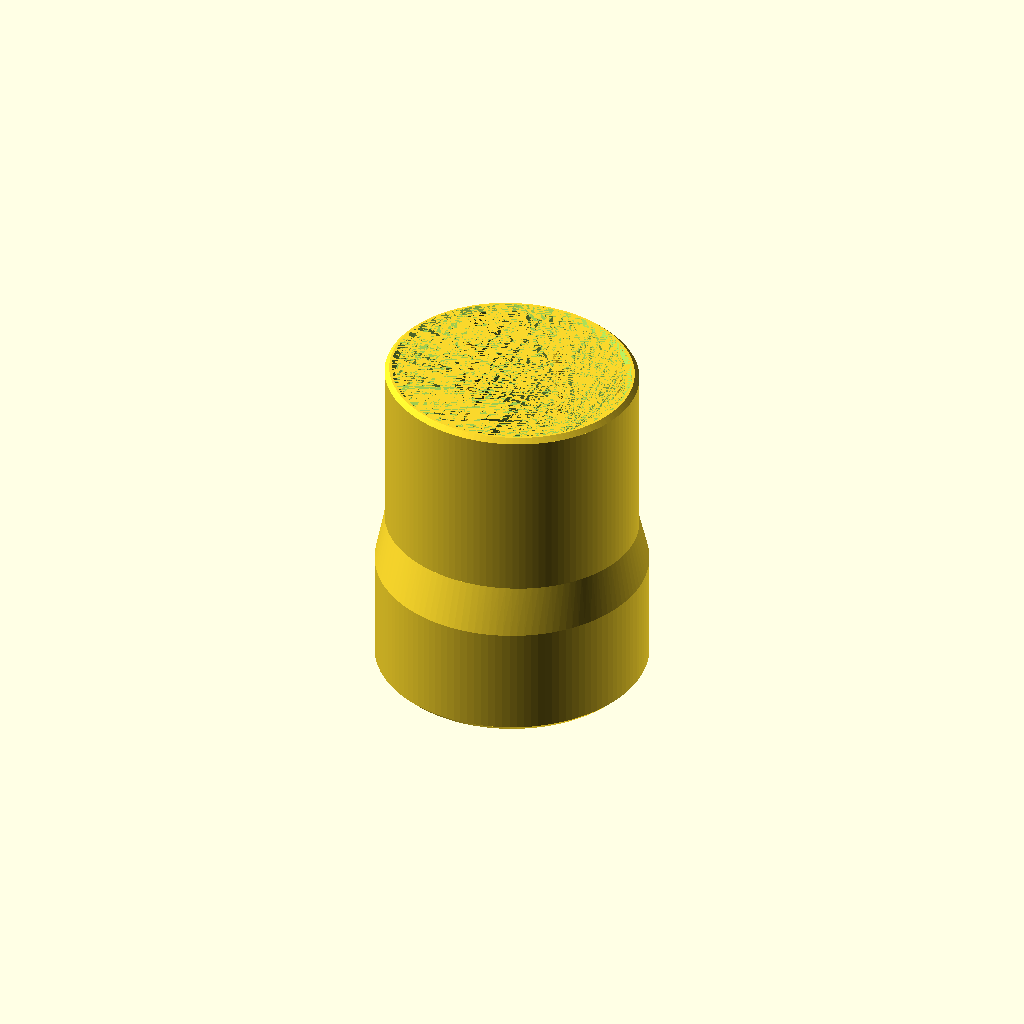
Cell 1: the model at its default parameters.
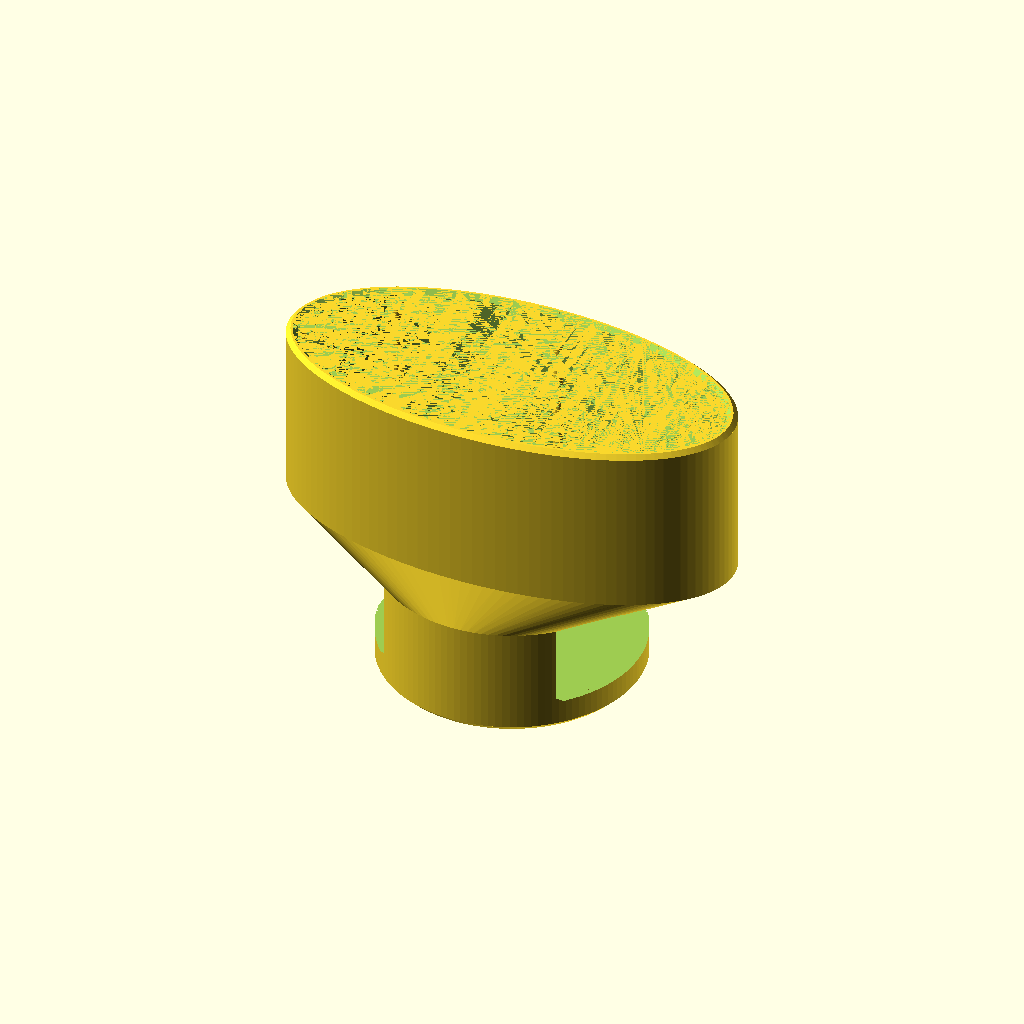
Cell 2: the same model with pole_x = 58.
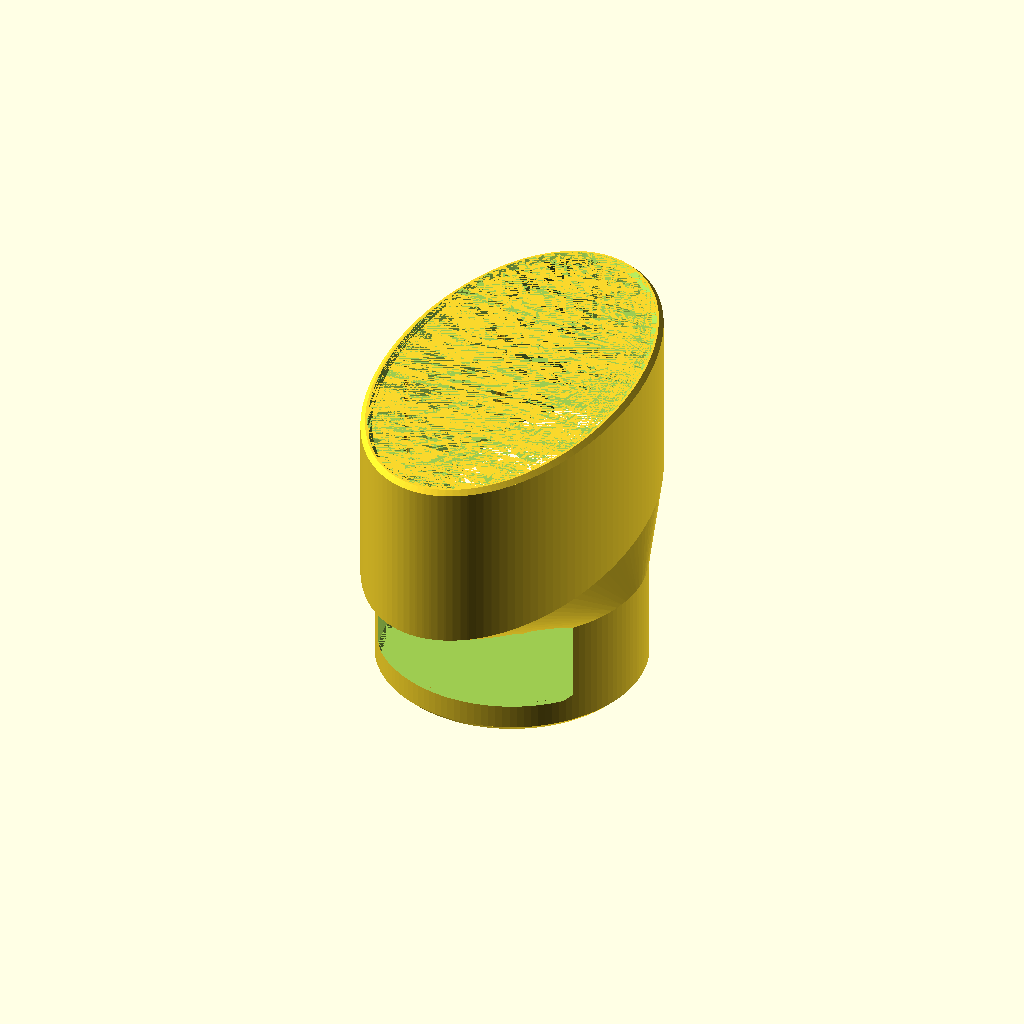
Cell 3: the same model with pole_y = 54.
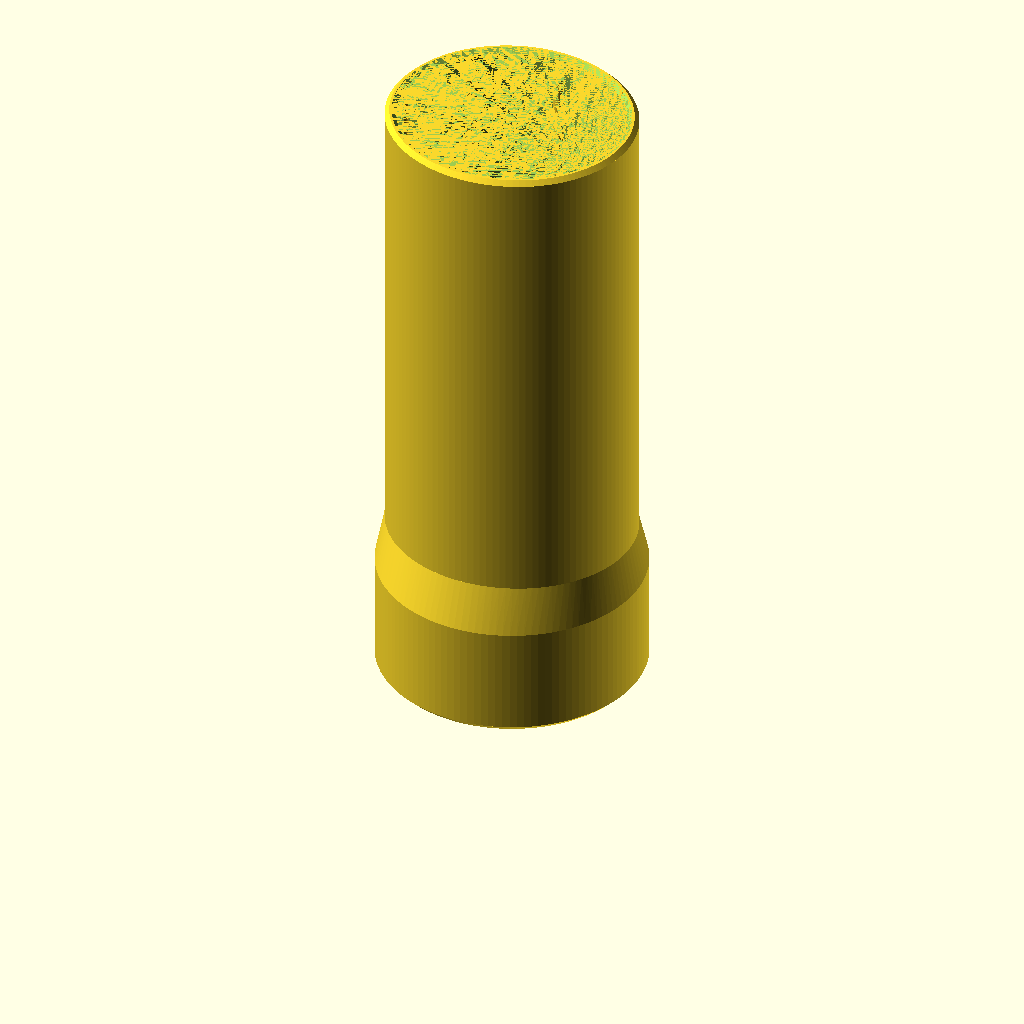
Cell 4: socket_depth = 80 (everything else at default).
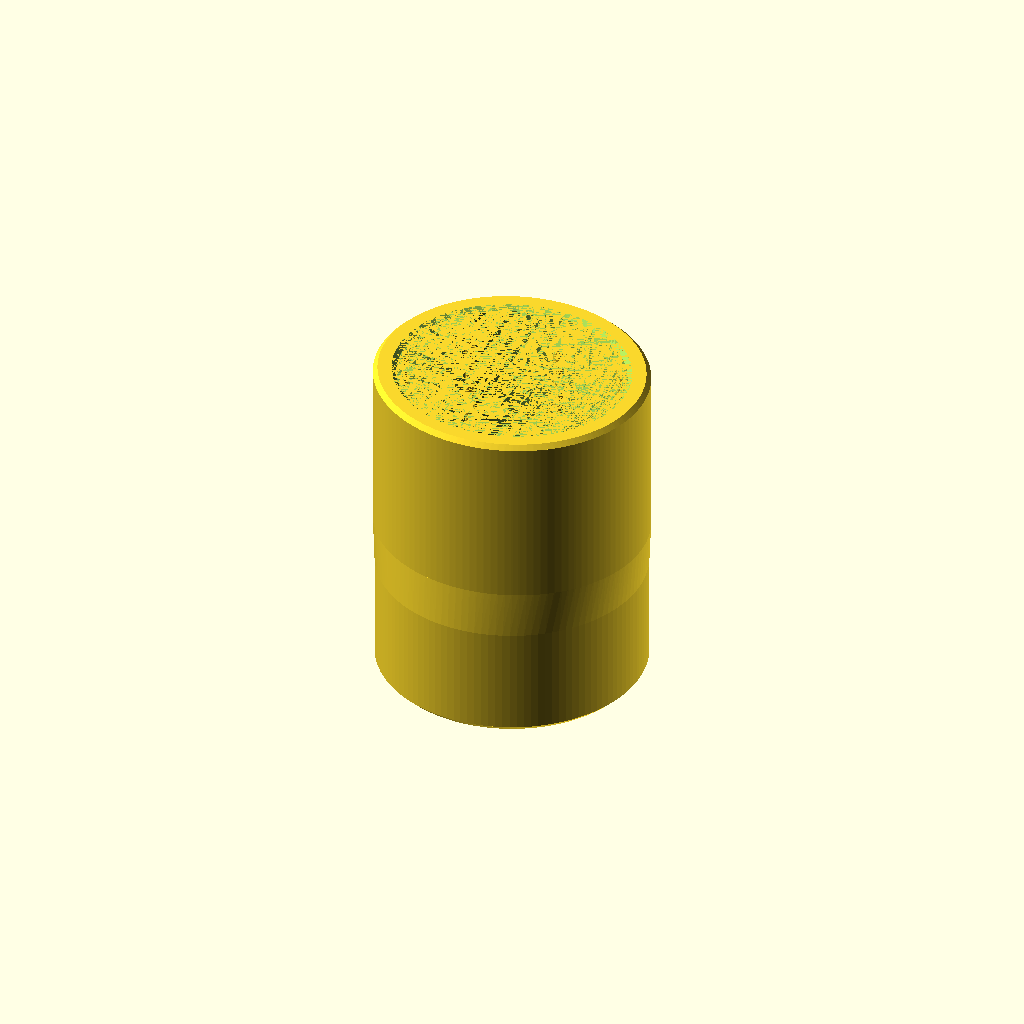
Cell 5: the same model with wall = 3.
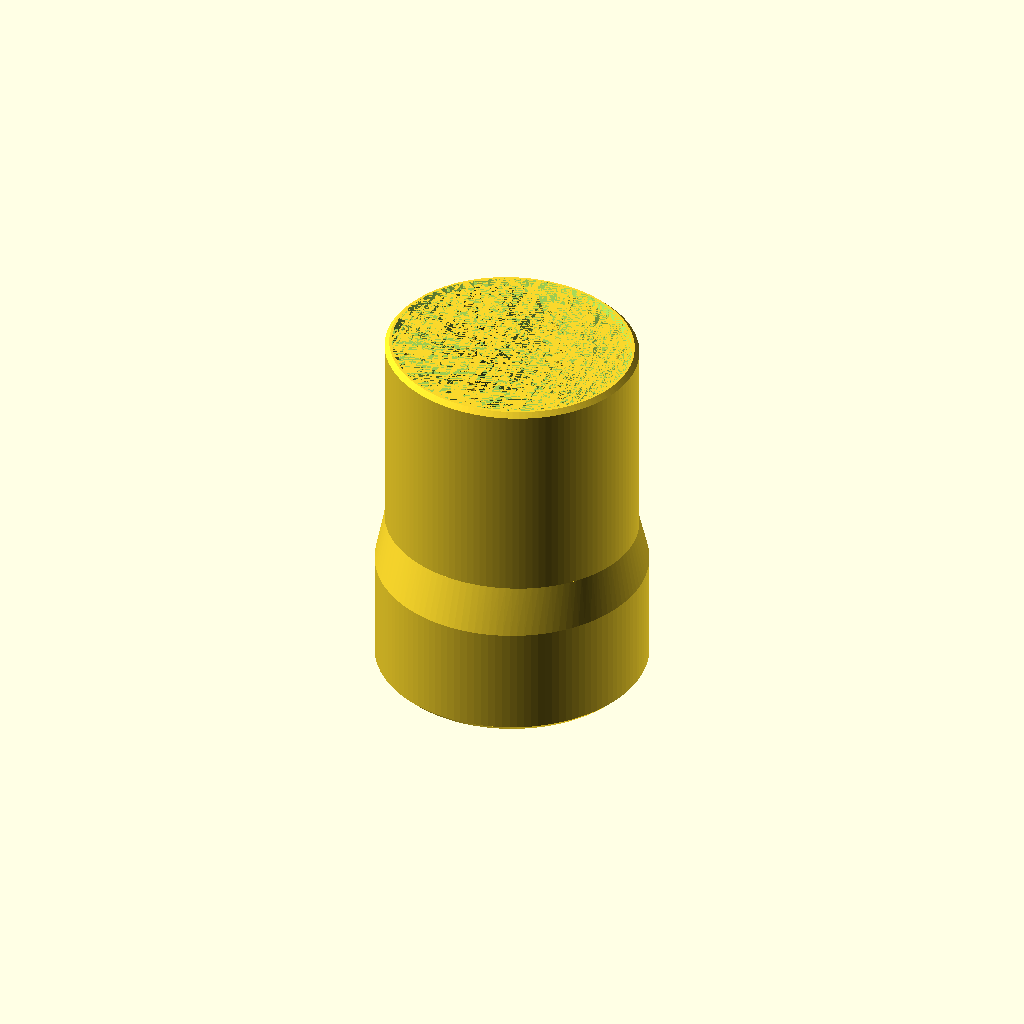
Cell 6: the same model with floor_t = 8.
One fixed orthographic camera (rotation 55°, 0°, 25°; colour scheme Cornfield) for every cell.
The OpenSCAD source (pole-foot/pole_foot.scad):
// Pole foot / end cap - 29 x 27 mm elliptical pole, PETG
//
// Blind socket with vertical interior ridges for a tight fit.
//
// Everything is built from one base ellipse (the nominal pole section) and
// 2D `offset()`s of it. offset() is a true parallel curve, so a wall, a bore
// clearance and a chamfer are all uniform all the way round - which scaling
// the ellipse would NOT give, since scaling moves the major axis further than
// the minor one.
//
// Fit: the bore is offset outward by `clearance`, then the ridges stand
// `ridge_h` proud of it. With clearance == ridge_h the crests land exactly on
// the nominal pole ellipse, so the pole beds on `ridge_count` narrow
// compliant lines rather than on one loose wall. PETG has enough give in a
// 0.4 mm crest to take up print tolerance without loading the wall.
//
// NOTE: an elliptical socket only accepts the pole in two rotations, 180 deg
// apart. That is inherent to the section, not a choice made here.

/* [Pole] */
pole_x        = 29;    // pole outside dimension across X (major)
pole_y        = 27;    // pole outside dimension across Y (minor)
socket_depth  = 40;    // how far the pole inserts

/* [Foot] */
wall          = 1.5;   // side wall thickness, uniform all round
floor_t       = 4;     // material below the end of the pole
base_chamfer  = 0.8;   // bottom outer edge, 45 deg
top_chamfer   = 0.6;   // top outer edge, 45 deg
lip_chamfer   = 0.6;   // bore mouth, 45 deg
seat_chamfer  = 0.6;   // socket floor corner, keeps the pole seating flat

/* [Base flare] */
// The bottom of the foot flares out to a wider footprint for stability, then
// tapers back in to the normal (elliptical) shaft profile. The flare is
// round rather than elliptical - a circle hulls cleanly against the shaft
// ellipse and there's no functional reason for the wide part to follow the
// pole's cross-section.
base_flare_d  = 35;     // exterior width of the widened base, circular
base_flare_h  = 15;     // height of full-width flare, measured from the bottom
base_taper_h  = 6;      // vertical run of the taper from the flare to the shaft

/* [Fit] */
clearance     = 0.4;   // outward offset cut into the bore, before ridges
ridge_h       = 0.4;   // how far each ridge stands proud of the bore
ridge_d       = 1.6;   // ridge cylinder diameter (rounded crest)
ridge_count   = 8;
lead_in       = 3;     // ridge crests taper away over this much of the mouth

/* [Quality] */
$fa = 1;
$fs = 0.2;
ell_fn = 120;          // base ellipse segments; keep a multiple of 4 so the
                       // axis extremes land on real vertices
eps    = 0.01;         // AXIAL overshoot only - never applied to an offset
hull_e = 0.001;        // slab thickness for hull tapers

// ---- derived ----------------------------------------------------------
a_nom     = pole_x/2;              // 14.5
b_nom     = pole_y/2;              // 13.5
bore_off  = clearance;             // 0.4  -> bore is 29.8 x 27.8
outer_off = clearance + wall;      // 1.9  -> outside is 32.8 x 30.8
total_h   = floor_t + socket_depth;// 44

// Ridge axes sit on the offset curve that puts exactly ridge_h of the
// cylinder proud of the bore wall. crest = bore_off - ridge_h from nominal,
// so with clearance == ridge_h the crests sit on the nominal ellipse itself.
ridge_off = bore_off - ridge_h + ridge_d/2;   // 0.8

// ---- 2D base ----------------------------------------------------------
module ell(off) {
    if (off == 0) scale([a_nom, b_nom]) circle(r = 1, $fn = ell_fn);
    else offset(r = off) scale([a_nom, b_nom]) circle(r = 1, $fn = ell_fn);
}

// Round profile, used for the flared base - same segment count as the
// ellipse so it hulls cleanly against it.
module circ(d) circle(d = d, $fn = ell_fn);

// Straight section between two heights.
module prism(off, z0, z1) {
    translate([0, 0, z0]) linear_extrude(z1 - z0) ell(off);
}

// Ruled taper between two offsets at two heights - this is how a chamfer is
// made on a non-axisymmetric part. Both sections are convex, so the hull is
// exactly the ruled surface between them.
module taper(off0, z0, off1, z1) {
    hull() {
        translate([0, 0, z0])          linear_extrude(hull_e) ell(off0);
        translate([0, 0, z1 - hull_e]) linear_extrude(hull_e) ell(off1);
    }
}

// Ruled taper between two arbitrary convex 2D profiles (children 0 and 1),
// e.g. the round flare hulled against the elliptical shaft.
module taper_shapes(z0, z1) {
    hull() {
        translate([0, 0, z0])          linear_extrude(hull_e) children(0);
        translate([0, 0, z1 - hull_e]) linear_extrude(hull_e) children(1);
    }
}

// ---- solids -----------------------------------------------------------
module outer_solid() {
    flare_top = base_flare_h + base_taper_h;   // height where the taper rejoins the shaft
    union() {
        // bottom outer edge chamfer, on the round flare
        taper_shapes(0, base_chamfer) { circ(base_flare_d - 2*base_chamfer); circ(base_flare_d); }
        // full-width flare
        translate([0, 0, base_chamfer]) linear_extrude(base_flare_h - base_chamfer) circ(base_flare_d);
        // taper from the round flare down to the elliptical shaft profile
        taper_shapes(base_flare_h, flare_top) { circ(base_flare_d); ell(outer_off); }
        // normal shaft
        prism(outer_off, flare_top, total_h - top_chamfer);
        taper(outer_off, total_h - top_chamfer, outer_off - top_chamfer, total_h);
    }
}

module bore_cutter() {
    union() {
        taper(bore_off - seat_chamfer, floor_t, bore_off, floor_t + seat_chamfer);
        prism(bore_off, floor_t + seat_chamfer, total_h - lip_chamfer);
        taper(bore_off, total_h - lip_chamfer, bore_off + lip_chamfer, total_h);
        prism(bore_off + lip_chamfer, total_h, total_h + eps);   // axial overshoot
    }
}

// ---- ridge placement --------------------------------------------------
// Outward normal of the ellipse at parameter t is grad(x^2/a^2 + y^2/b^2),
// i.e. (cos t / a, sin t / b) - NOT the radial direction.
function ell_pt(t)     = [a_nom * cos(t), b_nom * sin(t)];
function ell_nrm(t)    = let (v = [cos(t)/a_nom, sin(t)/b_nom]) v / norm(v);
function ell_off(t, d) = ell_pt(t) + d * ell_nrm(t);

// Ridges taper to nothing over the top `lead_in`: as the cylinder shrinks,
// its crest walks back into the wall on its own. No cutter, so nothing can
// end up tangent or epsilon-offset from a surface it is meant to cut.
module ridges() {
    for (i = [0 : ridge_count - 1]) {
        t = i * 360 / ridge_count;
        c = ell_off(t, ridge_off);
        translate([c[0], c[1], floor_t]) {
            cylinder(h = socket_depth - lead_in, d = ridge_d);
            translate([0, 0, socket_depth - lead_in])
                cylinder(h = lead_in, d1 = ridge_d, d2 = 0.02);
        }
    }
}

module foot() {
    union() {
        difference() {
            outer_solid();
            bore_cutter();
        }
        // clipped to the silhouette so ridge stock cannot break out
        // through the top chamfer
        intersection() {
            ridges();
            outer_solid();
        }
    }
}

// ---- parts ------------------------------------------------------------
// A 10 mm tall slice of the socket - same bore, same ridges, no floor.
// Print this first and check the fit before committing hours to the foot.
fit_test_h = 10;

module fit_test_ring() {
    taper_h = 2;                     // ridge ends taper away over this height
    z0      = 0.5;                   // keep the ridges clear of both end faces
    body_h  = fit_test_h - 2*z0;
    union() {
        difference() {               // bore cut FIRST, then the ridges go in
            prism(outer_off, 0, fit_test_h);
            prism(bore_off, -eps, fit_test_h + eps);
        }
        for (i = [0 : ridge_count - 1]) {
            t = i * 360 / ridge_count;
            c = ell_off(t, ridge_off);
            translate([c[0], c[1], z0]) {
                cylinder(h = taper_h, d1 = 0.02, d2 = ridge_d);
                translate([0, 0, taper_h])
                    cylinder(h = body_h - 2*taper_h, d = ridge_d);
                translate([0, 0, body_h - taper_h])
                    cylinder(h = taper_h, d1 = ridge_d, d2 = 0.02);
            }
        }
    }
}

part = "foot";   // "foot" or "fit_test"

if (part == "foot") foot();
else if (part == "fit_test") fit_test_ring();
Customizer parameters (derived from the source; name, type, default, range or options):
pole_x: number, default 29
pole_y: number, default 27
socket_depth: number, default 40
wall: number, default 1.5
floor_t: number, default 4
base_chamfer: number, default 0.8
top_chamfer: number, default 0.6
lip_chamfer: number, default 0.6
seat_chamfer: number, default 0.6
base_flare_d: number, default 35
base_flare_h: number, default 15
base_taper_h: number, default 6
clearance: number, default 0.4
ridge_h: number, default 0.4
ridge_d: number, default 1.6
ridge_count: number, default 8
lead_in: number, default 3
ell_fn: number, default 120
eps: number, default 0.01
hull_e: number, default 0.001
